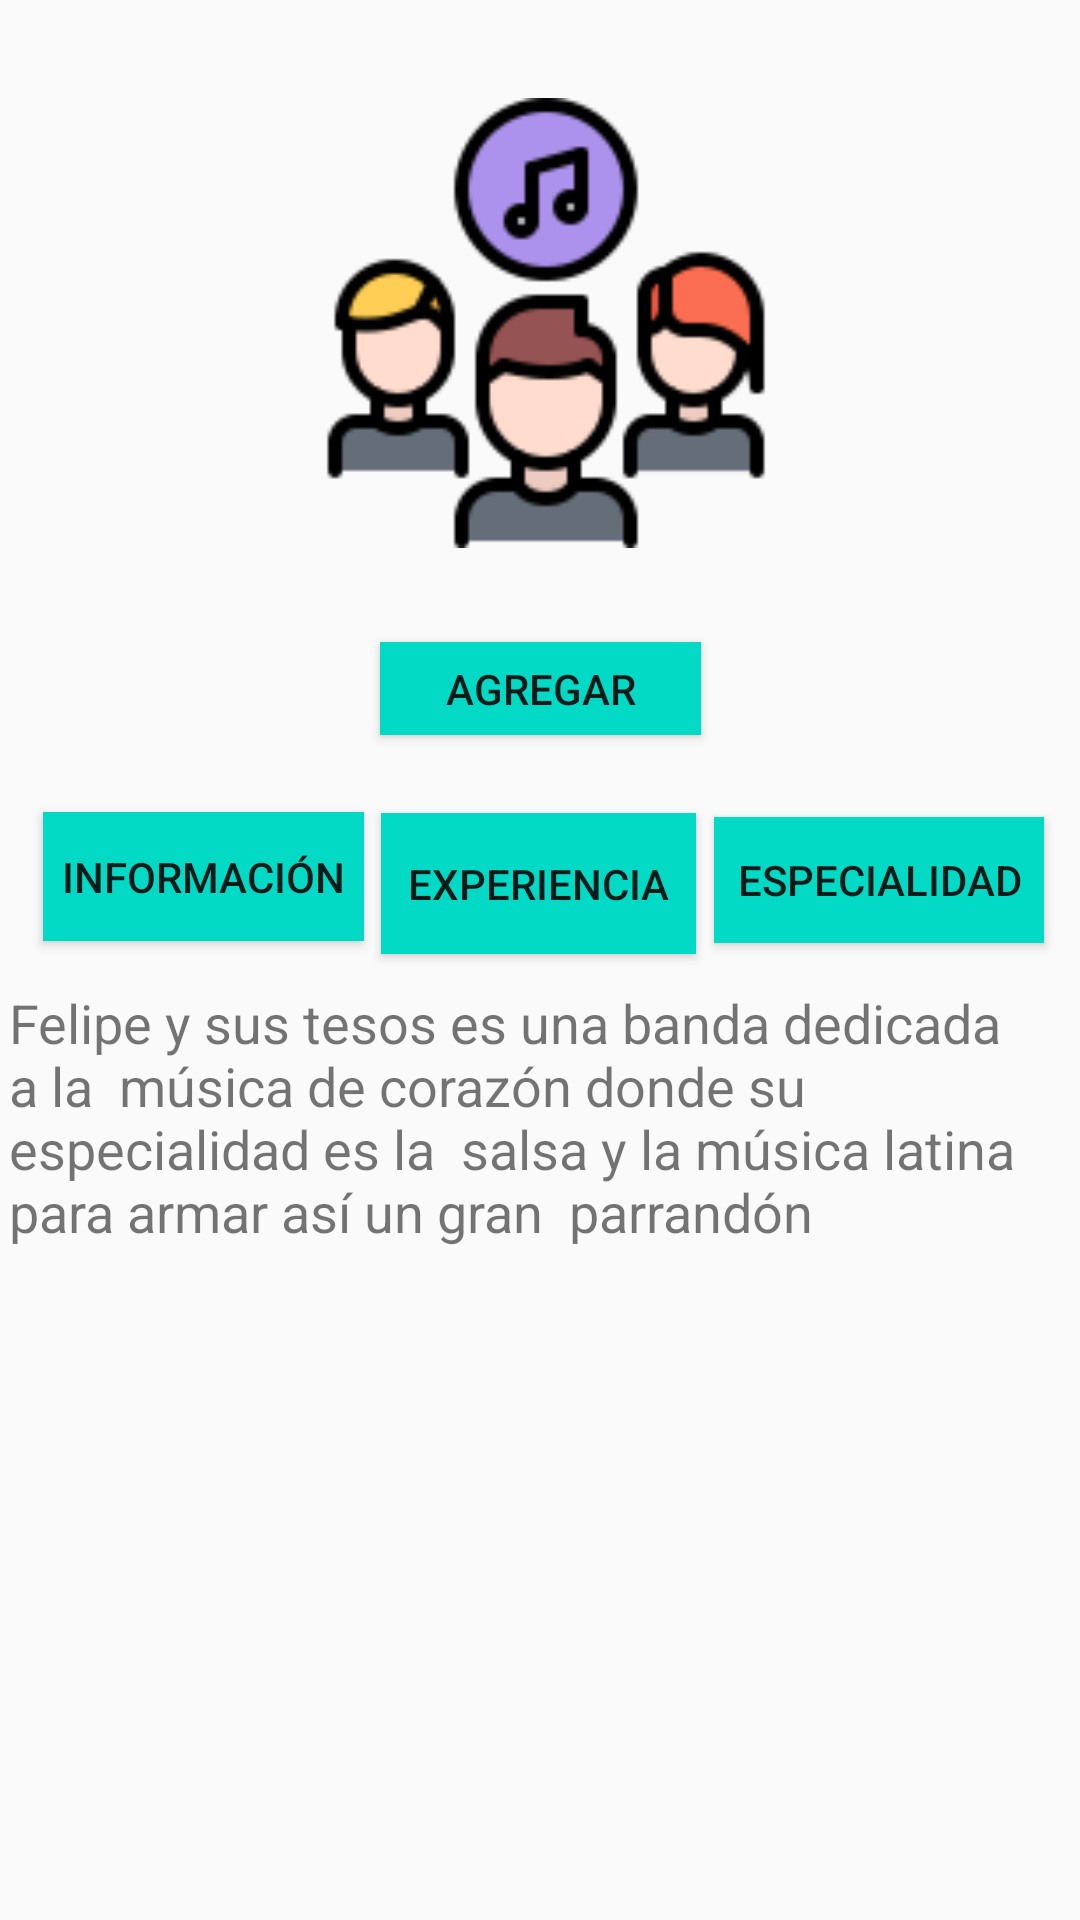

The Android layout XML behind this screen, and the referenced resources:
<!-- AndroidManifest.xml: application theme Theme.LightOn -->
<!-- res/layout/fragment_perfiles_propios.xml -->
<?xml version="1.0" encoding="utf-8"?>
<LinearLayout xmlns:android="http://schemas.android.com/apk/res/android"
    xmlns:app="http://schemas.android.com/apk/res-auto"
    xmlns:tools="http://schemas.android.com/tools"
    android:layout_width="match_parent"
    android:layout_height="match_parent"
    tools:context=".PerfilesPropios"
    android:orientation="vertical">

    <LinearLayout
        android:id="@+id/perfilDonar"
        android:layout_width="match_parent"
        android:layout_height="wrap_content">
        <androidx.constraintlayout.widget.ConstraintLayout
            android:layout_width="match_parent"
            android:layout_height="713dp">

            <ImageView
                android:id="@+id/imageView4"
                android:layout_width="162dp"
                android:layout_height="150dp"
                android:src="@drawable/grupo"
                app:layout_constraintBottom_toBottomOf="parent"
                app:layout_constraintEnd_toEndOf="parent"
                app:layout_constraintHorizontal_bias="0.51"
                app:layout_constraintStart_toStartOf="parent"
                app:layout_constraintTop_toTopOf="parent"
                app:layout_constraintVertical_bias="0.058" /><![CDATA[

            @+id/button3"
                app:layout_constraintBottom_toBottomOf="parent"
                app:layout_constraintEnd_toStartOf="@+id/btn_Comunica"
                app:layout_constraintHorizontal_bias="0.613"
                app:layout_constraintStart_toStartOf="parent"
                app:layout_constraintTop_toTopOf="parent"
                app:layout_constraintVertical_bias="0.406"
                android:layout_width="wrap_content"
                android:layout_height="wrap_content"
                android:background="@color/teal_200"
                android:text="@string/BtnAplicar"
                tools:layout_editor_absoluteX="270dp"
                tools:layout_editor_absoluteY="434dp" />



            ]]>

            <Button
                android:id="@+id/buttonn"
                android:layout_width="107dp"
                android:layout_height="43dp"
                android:background="@color/teal_200"
                android:text="@string/Informacion"
                app:layout_constraintBottom_toBottomOf="parent"
                app:layout_constraintEnd_toStartOf="@+id/btn_Comunica"
                app:layout_constraintHorizontal_bias="0.722"
                app:layout_constraintStart_toStartOf="parent"
                app:layout_constraintTop_toTopOf="parent"
                app:layout_constraintVertical_bias="0.404"></Button>

            <Button
                android:id="@+id/btn_Comunica"
                android:layout_width="105dp"
                android:layout_height="47dp"
                android:background="@color/teal_200"
                android:text="@string/Experiencia"
                app:layout_constraintBottom_toBottomOf="parent"
                app:layout_constraintEnd_toEndOf="parent"
                app:layout_constraintHorizontal_bias="0.498"
                app:layout_constraintStart_toStartOf="parent"
                app:layout_constraintTop_toTopOf="parent"
                app:layout_constraintVertical_bias="0.407" />

            <Button
                android:id="@+id/btn_donaciones"
                android:layout_width="110dp"
                android:layout_height="42dp"
                android:background="@color/teal_200"
                android:text="@string/Especialidad"
                app:layout_constraintBottom_toBottomOf="parent"
                app:layout_constraintEnd_toEndOf="parent"
                app:layout_constraintHorizontal_bias="0.333"
                app:layout_constraintStart_toEndOf="@+id/btn_Comunica"
                app:layout_constraintTop_toTopOf="parent"
                app:layout_constraintVertical_bias="0.406" />

            <Button
                android:id="@+id/textView7"
                android:layout_width="107dp"
                android:layout_height="31dp"
                android:background="@color/teal_200"
                android:text="@string/Agregar"
                app:layout_constraintBottom_toBottomOf="parent"
                app:layout_constraintEnd_toEndOf="parent"
                app:layout_constraintStart_toStartOf="parent"
                app:layout_constraintTop_toTopOf="parent"
                app:layout_constraintVertical_bias="0.314" />

            <TextView
                android:id="@+id/txtmensajeAyuda"
                android:layout_width="354dp"
                android:layout_height="150dp"
                android:text="Felipe y sus tesos es una banda dedicada a la  música de corazón donde su especialidad es la  salsa y la música latina para armar así un gran  parrandón "
                android:textSize="18sp"
                app:layout_constraintBottom_toBottomOf="parent"
                app:layout_constraintEnd_toEndOf="parent"
                app:layout_constraintHorizontal_bias="0.487"
                app:layout_constraintStart_toStartOf="parent"
                app:layout_constraintTop_toTopOf="parent"
                app:layout_constraintVertical_bias="0.584" />
        </androidx.constraintlayout.widget.ConstraintLayout>
    </LinearLayout>

</LinearLayout>
<!-- resources referenced by this layout -->
<resources>
  <color name="teal_200">#FF03DAC5</color>
  <!-- drawable grupo: png bitmap (drawable, 7807 bytes) -->
  <string name="Agregar">Agregar</string>
  <string name="BtnAplicar">Aplicar</string>
  <string name="Especialidad">Especialidad</string>
  <string name="Experiencia">Experiencia</string>
  <string name="Informacion">Información</string>
  <style name="Theme.LightOn" parent="Theme.AppCompat.Light.NoActionBar">
          
          <item name="colorPrimary">@color/green_normal</item>
          <item name="colorPrimaryVariant">@color/green_dark</item>
          <item name="colorOnPrimary">@color/white</item>
          
          <item name="colorSecondary">@color/teal_200</item>
          <item name="colorSecondaryVariant">@color/teal_700</item>
          <item name="colorOnSecondary">@color/black</item>
          
          <item name="android:statusBarColor" tools:targetApi="l">?attr/colorPrimaryVariant</item>
          
      </style>
  <color name="green_normal">#044a42</color>
  <color name="green_dark">#062925</color>
  <color name="white">#FFFFFFFF</color>
  <color name="teal_700">#FF018786</color>
  <color name="black">#FF000000</color>
</resources>
